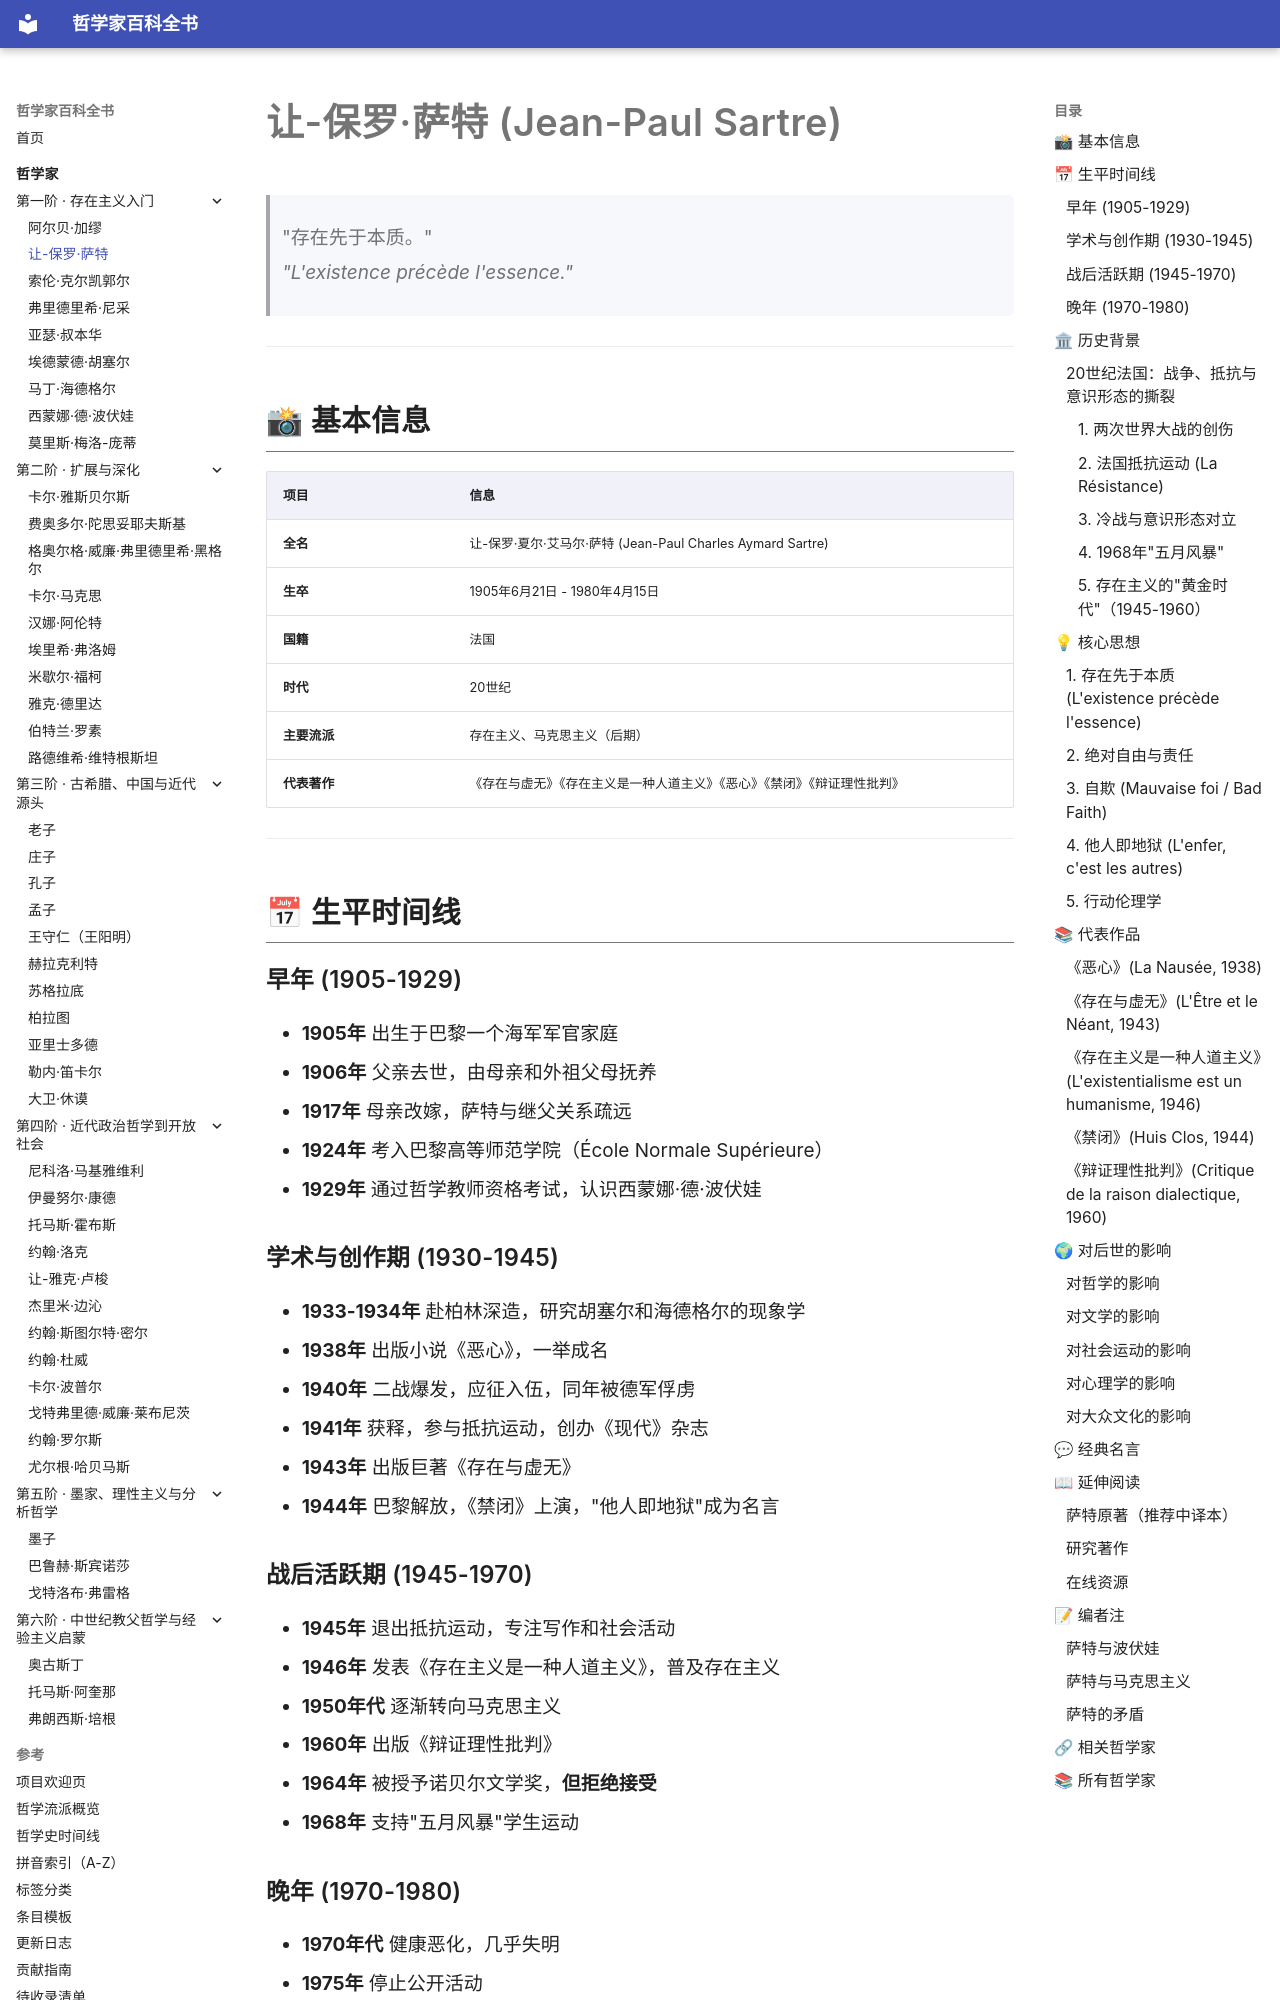

repository: GTX950L/philosopher-encyclopedia · page: philosophers/sartre/index.html · generator: mkdocs

---
tags:
  - 存在主义
  - 20世纪
  - 法国
---
# 让-保罗·萨特 (Jean-Paul Sartre)
<a id="top"></a>

> "存在先于本质。"  
> *"L'existence précède l'essence."*

---
## 📸 基本信息

| 项目 | 信息 |
|------|------|
| **全名** | 让-保罗·夏尔·艾马尔·萨特 (Jean-Paul Charles Aymard Sartre) |
| **生卒** | 1905年6月21日 - 1980年4月15日 |
| **国籍** | 法国 |
| **时代** | 20世纪 |
| **主要流派** | 存在主义、马克思主义（后期） |
| **代表著作** | 《存在与虚无》《存在主义是一种人道主义》《恶心》《禁闭》《辩证理性批判》 |

---

## 📅 生平时间线

### 早年 (1905-1929)
- **1905年** 出生于巴黎一个海军军官家庭
- **1906年** 父亲去世，由母亲和外祖父母抚养
- **1917年** 母亲改嫁，萨特与继父关系疏远
- **1924年** 考入巴黎高等师范学院（École Normale Supérieure）
- **1929年** 通过哲学教师资格考试，认识西蒙娜·德·波伏娃


### 学术与创作期 (1930-1945)
- **1933-1934年** 赴柏林深造，研究胡塞尔和海德格尔的现象学
- **1938年** 出版小说《恶心》，一举成名
- **1940年** 二战爆发，应征入伍，同年被德军俘虏
- **1941年** 获释，参与抵抗运动，创办《现代》杂志
- **1943年** 出版巨著《存在与虚无》
- **1944年** 巴黎解放，《禁闭》上演，"他人即地狱"成为名言

### 战后活跃期 (1945-1970)
- **1945年** 退出抵抗运动，专注写作和社会活动
- **1946年** 发表《存在主义是一种人道主义》，普及存在主义
- **1950年代** 逐渐转向马克思主义
- **1960年** 出版《辩证理性批判》
- **1964年** 被授予诺贝尔文学奖，**但拒绝接受**
- **1968年** 支持"五月风暴"学生运动
